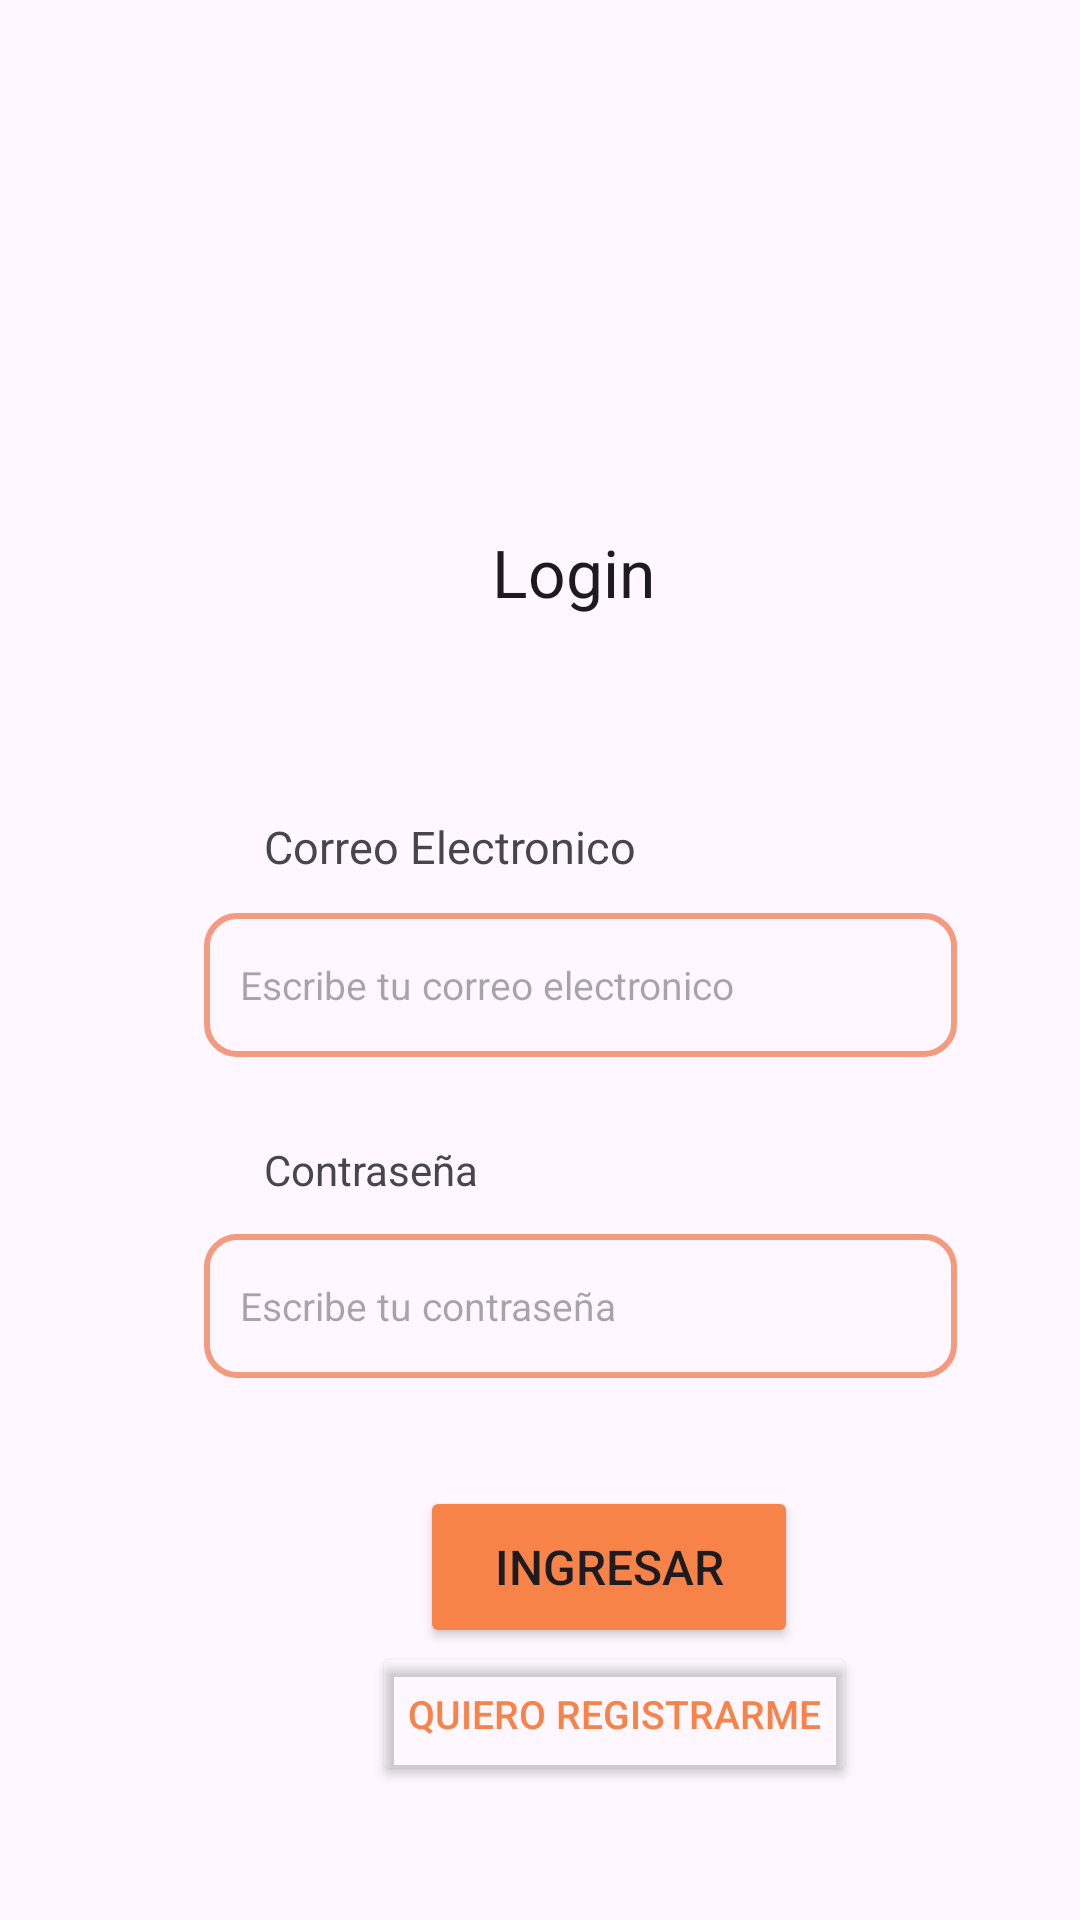

Here is an Android app screen rendered from its layout file. Give the layout XML and the strings, colors and styles it references.
<!-- AndroidManifest.xml: application theme Theme.PetTrack -->
<!-- res/layout/login.xml -->
<?xml version="1.0" encoding="utf-8"?>
<androidx.constraintlayout.widget.ConstraintLayout xmlns:android="http://schemas.android.com/apk/res/android"
    xmlns:app="http://schemas.android.com/apk/res-auto"
    xmlns:tools="http://schemas.android.com/tools"
    android:id="@+id/main"
    android:layout_width="match_parent"
    android:layout_height="match_parent"
    android:orientation="vertical"
    android:gravity="center"
    tools:context=".MainActivity">

    
    <ImageView
        android:id="@+id/imageView"
        android:layout_width="wrap_content"
        android:layout_height="wrap_content"
        android:layout_marginStart="132dp"
        android:layout_marginTop="148dp"
        app:layout_constraintStart_toStartOf="parent"
        app:layout_constraintTop_toTopOf="parent"
        tools:srcCompat="@tools:sample/avatars" />

    
    <TextView
        android:id="@+id/txtLogin"
        android:layout_width="60dp"
        android:layout_height="36dp"
        android:layout_marginStart="164dp"
        android:layout_marginTop="28dp"
        android:text="Login"
        android:textAppearance="@style/TextAppearance.AppCompat.Large"
        android:visibility="visible"
        app:layout_constraintStart_toStartOf="parent"
        app:layout_constraintTop_toBottomOf="@+id/imageView" />

    
    <TextView
        android:id="@+id/txtCorreoLog"
        android:layout_width="wrap_content"
        android:layout_height="wrap_content"
        android:layout_marginStart="88dp"
        android:layout_marginTop="60dp"
        android:text="Correo Electronico"
        android:textSize="15sp"
        app:layout_constraintStart_toStartOf="parent"
        app:layout_constraintTop_toBottomOf="@+id/txtLogin" />

    
    <EditText
        android:id="@+id/addCorreoLog"
        android:layout_width="251dp"
        android:layout_height="48dp"
        android:layout_marginStart="68dp"
        android:layout_marginTop="12dp"
        android:background="@drawable/edittext_background"
        android:ems="10"
        android:hint="@string/escribe_correo_electronico"
        android:inputType="textEmailAddress"
        android:padding="12dp"
        android:textSize="13sp"
        app:layout_constraintStart_toStartOf="parent"
        app:layout_constraintTop_toBottomOf="@+id/txtCorreoLog" />

    
    <TextView
        android:id="@+id/txtContra"
        android:layout_width="wrap_content"
        android:layout_height="wrap_content"
        android:layout_marginStart="88dp"
        android:layout_marginTop="28dp"
        android:text="@string/contrase_a"
        app:layout_constraintStart_toStartOf="parent"
        app:layout_constraintTop_toBottomOf="@+id/addCorreoLog"
        tools:ignore="HardcodedText" />

    
    <EditText
        android:id="@+id/addContra"
        android:layout_width="251dp"
        android:layout_height="48dp"
        android:layout_marginStart="68dp"
        android:layout_marginTop="12dp"
        android:background="@drawable/edittext_background"
        android:ems="10"
        android:hint="@string/escribe_tu_contrase_a"
        android:inputType="textPassword"
        android:padding="12dp"
        android:textSize="13sp"
        app:layout_constraintStart_toStartOf="parent"
        app:layout_constraintTop_toBottomOf="@id/txtContra" />

    
    <Button
        android:id="@+id/btnIngresar"
        android:layout_width="126dp"
        android:layout_height="54dp"
        android:layout_marginStart="140dp"
        android:layout_marginTop="36dp"
        android:backgroundTint="#F88349"
        android:text="@string/ingresar"
        android:textSize="16sp"
        app:layout_constraintStart_toStartOf="parent"
        app:layout_constraintTop_toBottomOf="@+id/addContra" />

    
    <Button
        android:id="@+id/btnRegistrar"
        android:layout_width="wrap_content"
        android:layout_height="wrap_content"
        android:layout_marginStart="124dp"
        android:layout_marginTop="88dp"
        android:backgroundTint="#00FFFFFF"
        android:text="Quiero registrarme"
        android:textColor="#F88349"
        android:textSize="13sp"
        app:layout_constraintStart_toStartOf="parent"
        app:layout_constraintTop_toBottomOf="@+id/addContra" />


</androidx.constraintlayout.widget.ConstraintLayout>
<!-- resources referenced by this layout -->
<resources>
  <!-- drawable edittext_background (drawable) -->
  <?xml version="1.0" encoding="utf-8"?>
  <shape xmlns:android="http://schemas.android.com/apk/res/android"
      android:shape="rectangle">
  
      <solid android:color="@android:color/transparent" />
  
      <stroke
          android:width="2dp"
          android:color="#F49A7E" />
      <corners android:radius="10dp" />
      <padding
          android:left="8dp"
          android:top="8dp"
          android:right="8dp"
          android:bottom="8dp" />
  </shape>
  <string name="contrase_a">Contraseña</string>
  <string name="escribe_correo_electronico">Escribe tu correo electronico</string>
  <string name="escribe_tu_contrase_a">Escribe tu contraseña</string>
  <string name="ingresar">Ingresar</string>
  <style name="Theme.PetTrack" parent="Base.Theme.PetTrack" />
  <style name="Base.Theme.PetTrack" parent="Theme.Material3.DayNight.NoActionBar">
          
          
      </style>
</resources>
